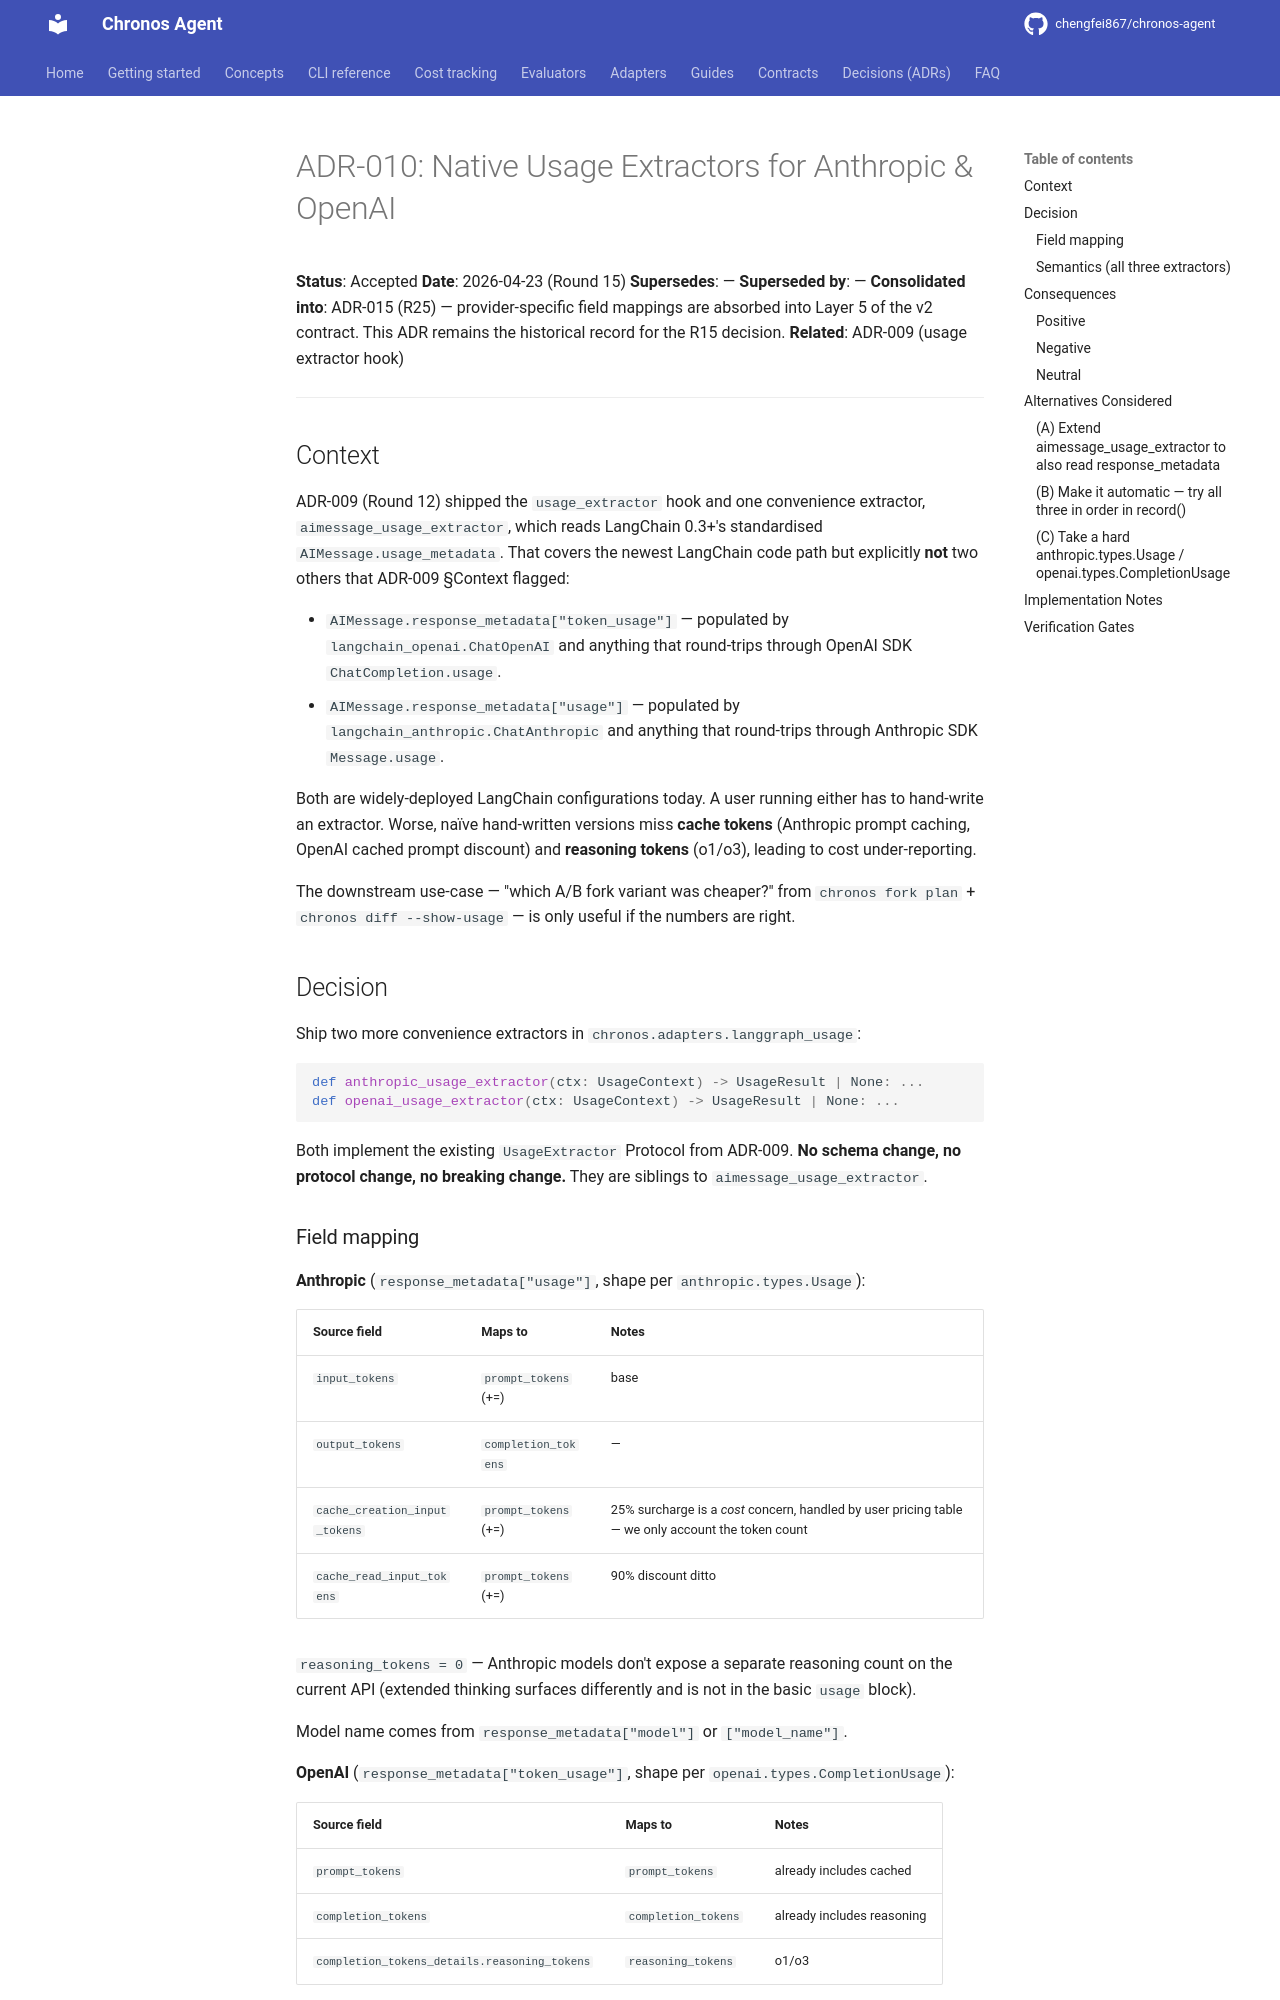

repository: chengfei867/chronos-agent · page: decisions/ADR-010-native-usage-extractors/index.html · generator: mkdocs

# ADR-010: Native Usage Extractors for Anthropic & OpenAI

**Status**: Accepted
**Date**: 2026-04-23 (Round 15)
**Supersedes**: —
**Superseded by**: —
**Consolidated into**: ADR-015 (R25) — provider-specific field mappings
are absorbed into Layer 5 of the v2 contract. This ADR remains the
historical record for the R15 decision.
**Related**: ADR-009 (usage extractor hook)

---

## Context

ADR-009 (Round 12) shipped the `usage_extractor` hook and one convenience
extractor, `aimessage_usage_extractor`, which reads LangChain 0.3+'s
standardised `AIMessage.usage_metadata`. That covers the newest LangChain
code path but explicitly **not** two others that ADR-009 §Context flagged:

- `AIMessage.response_metadata["token_usage"]` — populated by
  `langchain_openai.ChatOpenAI` and anything that round-trips through OpenAI
  SDK `ChatCompletion.usage`.
- `AIMessage.response_metadata["usage"]` — populated by
  `langchain_anthropic.ChatAnthropic` and anything that round-trips through
  Anthropic SDK `Message.usage`.

Both are widely-deployed LangChain configurations today. A user running
either has to hand-write an extractor. Worse, naïve hand-written versions
miss **cache tokens** (Anthropic prompt caching, OpenAI cached prompt
discount) and **reasoning tokens** (o1/o3), leading to cost under-reporting.

The downstream use-case — "which A/B fork variant was cheaper?" from
`chronos fork plan` + `chronos diff --show-usage` — is only useful if the
numbers are right.

## Decision

Ship two more convenience extractors in `chronos.adapters.langgraph_usage`:

```python
def anthropic_usage_extractor(ctx: UsageContext) -> UsageResult | None: ...
def openai_usage_extractor(ctx: UsageContext) -> UsageResult | None: ...
```

Both implement the existing `UsageExtractor` Protocol from ADR-009. **No
schema change, no protocol change, no breaking change.** They are siblings
to `aimessage_usage_extractor`.
